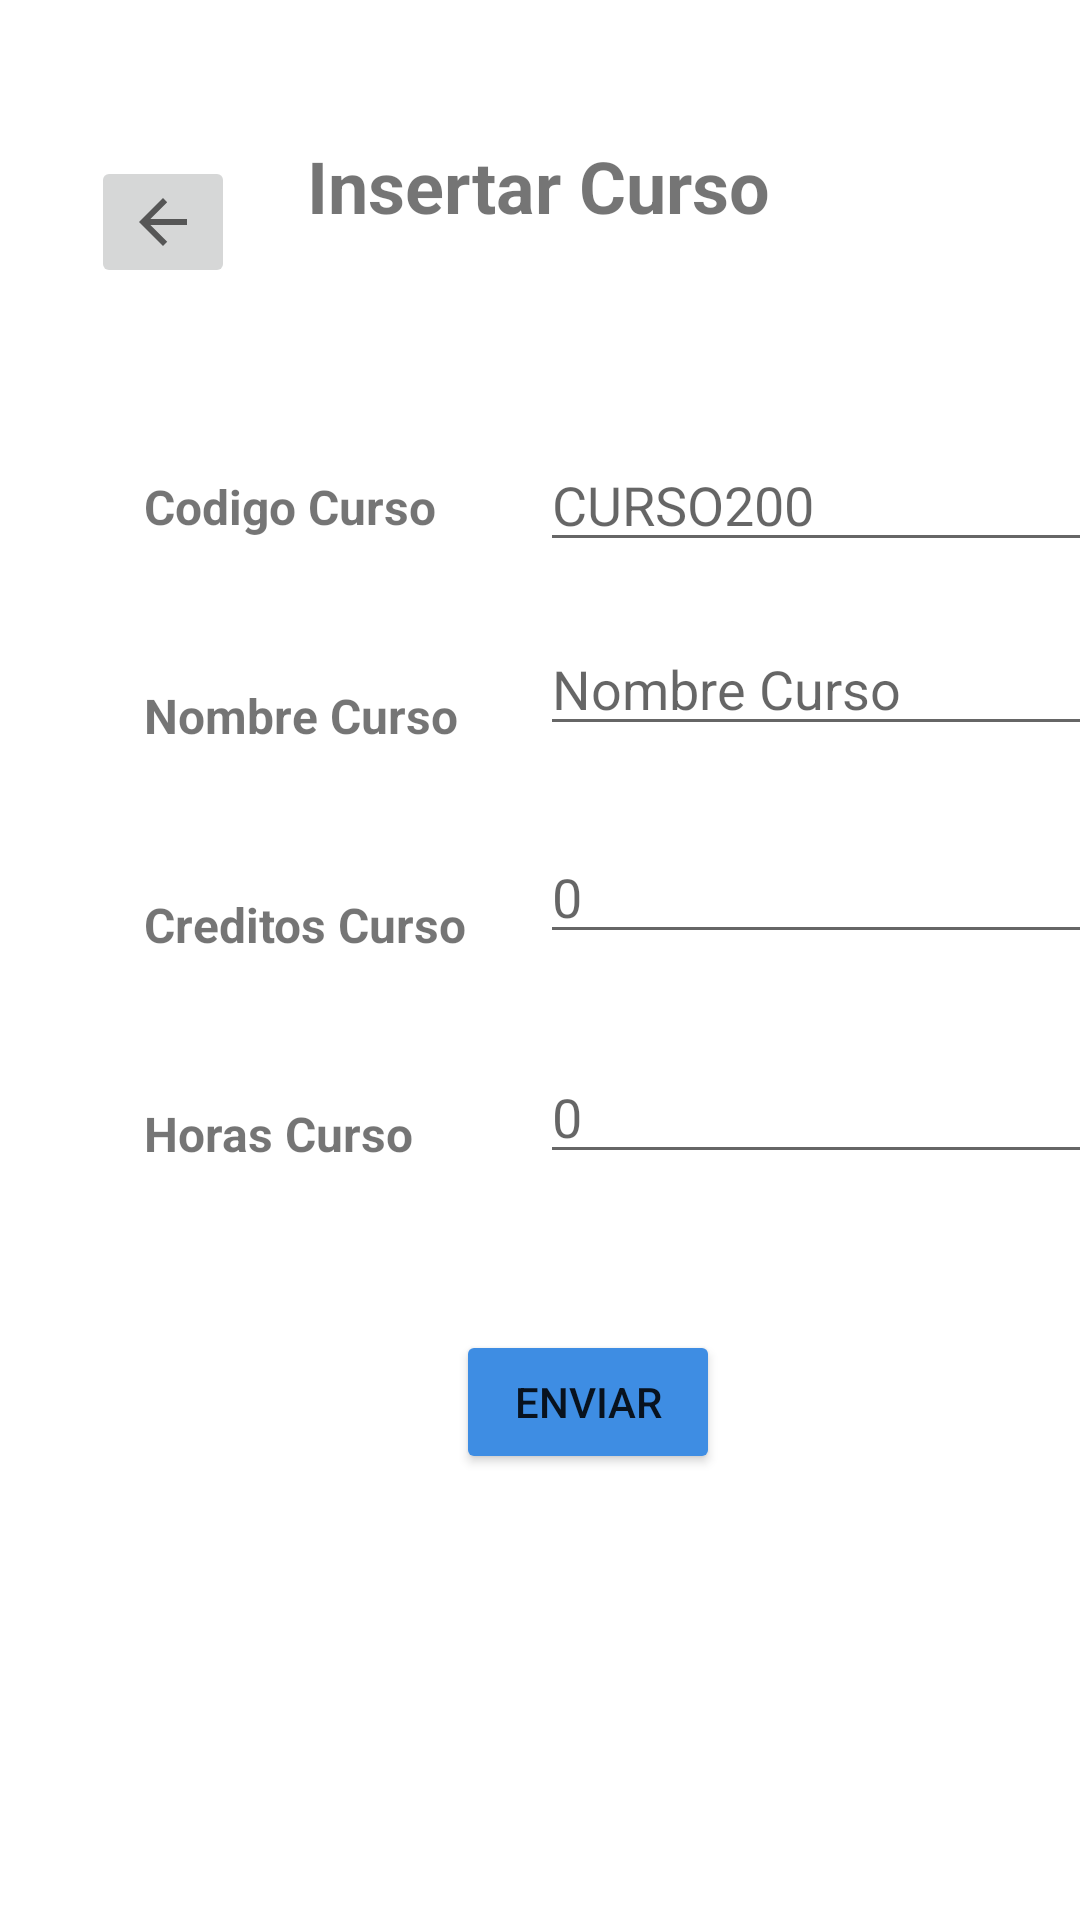

Android layout source for this screen:
<!-- AndroidManifest.xml: application theme Theme.Laboratorio4 -->
<!-- res/layout/activity_registrar_curso.xml -->
<?xml version="1.0" encoding="utf-8"?>
<androidx.constraintlayout.widget.ConstraintLayout
        xmlns:android="http://schemas.android.com/apk/res/android"
        xmlns:tools="http://schemas.android.com/tools"
        xmlns:app="http://schemas.android.com/apk/res-auto"
        android:layout_width="match_parent"
        android:layout_height="match_parent"
        tools:context=".RegistrarCursoActivity" android:background="@drawable/lightbluebg">

    <TextView
            android:text="Insertar Curso"
            android:layout_width="wrap_content"
            android:layout_height="wrap_content" android:id="@+id/tvLabelRegistrarCurso"
            app:layout_constraintStart_toStartOf="parent" app:layout_constraintHorizontal_bias="0.498"
            app:layout_constraintEnd_toEndOf="parent" app:layout_constraintTop_toTopOf="parent"
            app:layout_constraintBottom_toBottomOf="parent" app:layout_constraintVertical_bias="0.075"
            android:textSize="24sp" android:textStyle="bold"/>
    <TextView
            android:text="Codigo Curso"
            android:layout_width="120dp"
            android:layout_height="wrap_content" android:id="@+id/tvLabelRegistrarCursoCodigo"
            android:layout_marginTop="80dp"
            app:layout_constraintTop_toBottomOf="@+id/tvLabelRegistrarCurso"
            app:layout_constraintStart_toStartOf="parent" android:layout_marginStart="48dp" android:textSize="16sp"
            android:textStyle="bold"/>
    <TextView
            android:text="Creditos Curso"
            android:layout_width="120dp"
            android:layout_height="wrap_content" android:id="@+id/tvLabelRegistrarCursoCreditos"
            app:layout_constraintStart_toStartOf="parent" android:layout_marginStart="48dp"
            app:layout_constraintTop_toBottomOf="@+id/tvLabelRegistrarCursoNombre" android:layout_marginTop="48dp"
            android:textSize="16sp" android:textStyle="bold"/>
    <TextView
            android:text="Nombre Curso"
            android:layout_width="120dp"
            android:layout_height="wrap_content" android:id="@+id/tvLabelRegistrarCursoNombre"
            app:layout_constraintStart_toStartOf="parent" android:layout_marginStart="48dp"
            app:layout_constraintTop_toBottomOf="@+id/tvLabelRegistrarCursoCodigo" android:layout_marginTop="48dp"
            android:textSize="16sp" android:textStyle="bold"/>
    <TextView
            android:text="Horas Curso"
            android:layout_width="120dp"
            android:layout_height="wrap_content" android:id="@+id/tvLabelRegistrarCursoHoras"
            app:layout_constraintStart_toStartOf="parent" android:layout_marginStart="48dp"
            app:layout_constraintTop_toBottomOf="@+id/tvLabelRegistrarCursoCreditos" android:layout_marginTop="48dp"
            android:textSize="16sp" android:textStyle="bold"/>
    <EditText
            android:layout_width="wrap_content"
            android:layout_height="wrap_content"
            android:inputType="textPersonName"
            android:ems="10"
            android:id="@+id/etRegistrarCursoCodigo"
            app:layout_constraintTop_toBottomOf="@+id/tvLabelRegistrarCurso"
            android:layout_marginTop="68dp"
            app:layout_constraintStart_toEndOf="@+id/tvLabelRegistrarCursoCodigo" android:layout_marginStart="12dp"
            android:hint="CURSO200"/>
    <EditText
            android:layout_width="wrap_content"
            android:layout_height="wrap_content"
            android:inputType="textPersonName"
            android:ems="10"
            android:id="@+id/etRegistrarCursoNombre"
            app:layout_constraintStart_toEndOf="@+id/tvLabelRegistrarCursoNombre" android:layout_marginStart="12dp"
            app:layout_constraintTop_toBottomOf="@+id/etRegistrarCursoCodigo" android:layout_marginTop="20dp"
            android:hint="Nombre Curso"/>
    <EditText
            android:layout_width="wrap_content"
            android:layout_height="wrap_content"
            android:inputType="textPersonName"
            android:ems="10"
            android:id="@+id/etRegistrarCursoCreditos"
            app:layout_constraintStart_toEndOf="@+id/tvLabelRegistrarCursoCreditos" android:layout_marginStart="12dp"
            app:layout_constraintTop_toBottomOf="@+id/etRegistrarCursoNombre" android:layout_marginTop="28dp"
            android:hint="0"/>
    <EditText
            android:layout_width="wrap_content"
            android:layout_height="wrap_content"
            android:inputType="textPersonName"
            android:ems="10"
            android:id="@+id/etRegistrarCursoHoras"
            app:layout_constraintStart_toEndOf="@+id/tvLabelRegistrarCursoHoras" android:layout_marginStart="12dp"
            app:layout_constraintTop_toBottomOf="@+id/etRegistrarCursoCreditos" android:layout_marginTop="32dp"
            android:hint="0"/>
    <Button
            android:layout_width="wrap_content"
            android:layout_height="wrap_content" android:id="@+id/btnRegistrarCurso"
            android:text="Enviar" android:backgroundTint="#3E8DE3"
            android:layout_marginTop="52dp" app:layout_constraintTop_toBottomOf="@+id/etRegistrarCursoHoras"
            app:layout_constraintStart_toStartOf="parent" android:layout_marginStart="152dp"/>
    <ImageButton
            android:layout_width="wrap_content"
            android:layout_height="wrap_content" app:srcCompat="?attr/actionModeCloseDrawable"
            android:id="@+id/imgBtnRegistrarCursoVolver"
            app:layout_constraintEnd_toStartOf="@+id/tvLabelRegistrarCurso" app:layout_constraintTop_toTopOf="parent"
            android:layout_marginTop="52dp" android:layout_marginEnd="24dp"/>
</androidx.constraintlayout.widget.ConstraintLayout>
<!-- resources referenced by this layout -->
<resources>
  <style name="Theme.Laboratorio4" parent="Theme.MaterialComponents.DayNight.DarkActionBar">
          
          <item name="colorPrimary">@color/purple_500</item>
          <item name="colorPrimaryVariant">@color/purple_700</item>
          <item name="colorOnPrimary">@color/white</item>
          
          <item name="colorSecondary">@color/teal_200</item>
          <item name="colorSecondaryVariant">@color/teal_700</item>
          <item name="colorOnSecondary">@color/black</item>
          
          <item name="android:statusBarColor" tools:targetApi="l">?attr/colorPrimaryVariant</item>
          
      </style>
  <!-- not gathered from this repository: default colours our renderer supplied (Android Studio template values) -->
  <color name="purple_500">#FF6200EE</color>
  <color name="purple_700">#FF3700B3</color>
  <color name="teal_200">#FF03DAC5</color>
  <color name="teal_700">#FF018786</color>
  <color name="black">#FF000000</color>
  <color name="white">#FFFFFFFF</color>
</resources>
